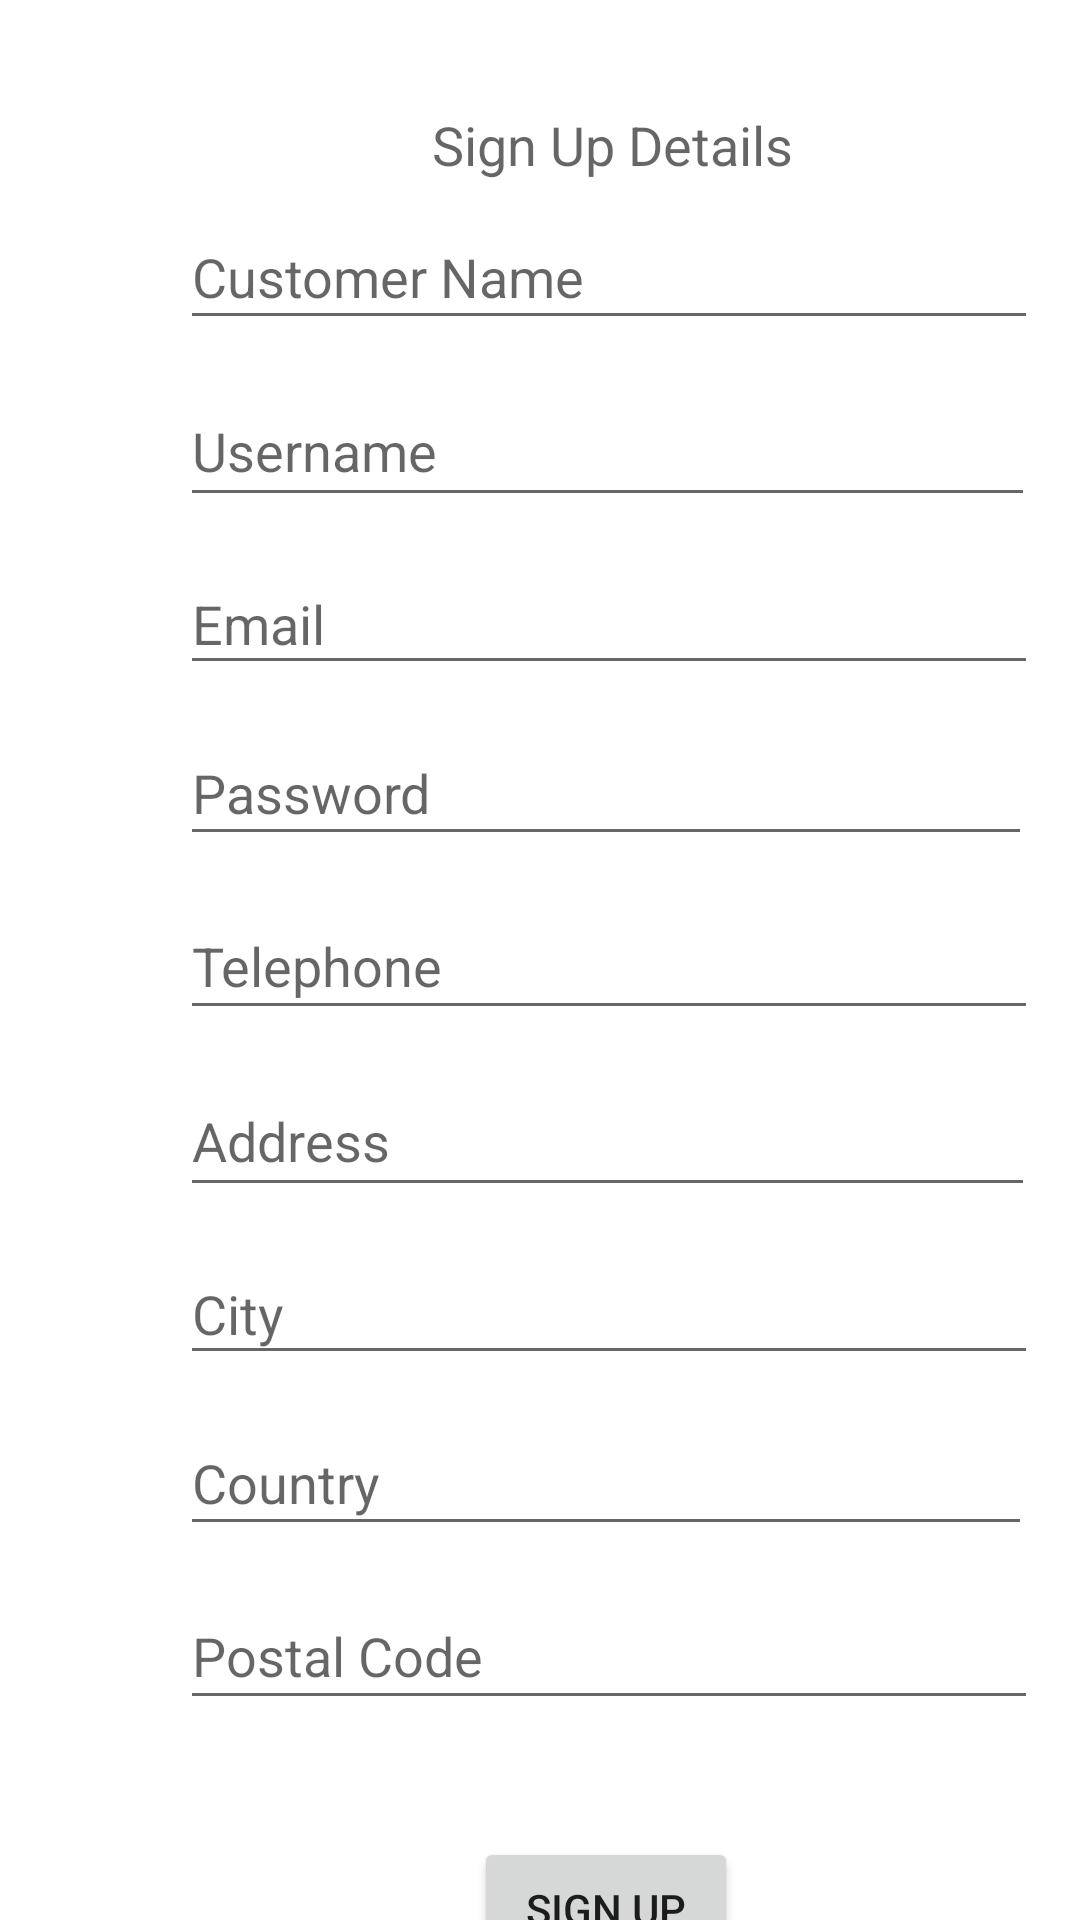

The Android layout XML behind this screen, and the referenced resources:
<!-- AndroidManifest.xml: application theme Theme.Team4_MAPD711_Assignment2 -->
<!-- res/layout/activity_signup.xml -->
<?xml version="1.0" encoding="utf-8"?>
<androidx.constraintlayout.widget.ConstraintLayout xmlns:android="http://schemas.android.com/apk/res/android"
    xmlns:app="http://schemas.android.com/apk/res-auto"
    xmlns:tools="http://schemas.android.com/tools"
    android:layout_width="match_parent"
    android:layout_height="match_parent"
    tools:context=".SignupActivity">

    <TextView
        android:id="@+id/textView3"
        android:layout_width="wrap_content"
        android:layout_height="wrap_content"
        android:layout_marginStart="144dp"
        android:layout_marginTop="36dp"
        android:text="Sign Up Details"
        android:textAppearance="@style/TextAppearance.AppCompat.Medium"
        app:layout_constraintStart_toStartOf="parent"
        app:layout_constraintTop_toTopOf="parent" />

    <EditText
        android:id="@+id/SUfullnameEditT"
        android:layout_width="286dp"
        android:layout_height="45dp"
        android:layout_marginStart="60dp"
        android:layout_marginTop="8dp"
        android:ems="10"
        android:hint="Customer Name"
        android:inputType="textPersonName"
        app:layout_constraintStart_toStartOf="parent"
        app:layout_constraintTop_toBottomOf="@+id/textView3" />

    <EditText
        android:id="@+id/SUtelephoneEditT"
        android:layout_width="286dp"
        android:layout_height="46dp"
        android:layout_marginStart="60dp"
        android:layout_marginTop="12dp"
        android:ems="10"
        android:hint="Telephone"
        android:inputType="number"
        app:layout_constraintStart_toStartOf="parent"
        app:layout_constraintTop_toBottomOf="@+id/SUpasswordEditT" />

    <EditText
        android:id="@+id/SUaddressEditT"
        android:layout_width="285dp"
        android:layout_height="47dp"
        android:layout_marginStart="60dp"
        android:layout_marginTop="12dp"
        android:ems="10"
        android:hint="Address"
        android:inputType="textPersonName"
        app:layout_constraintStart_toStartOf="parent"
        app:layout_constraintTop_toBottomOf="@+id/SUtelephoneEditT" />

    <EditText
        android:id="@+id/SUpostalEditT"
        android:layout_width="286dp"
        android:layout_height="46dp"
        android:layout_marginStart="60dp"
        android:layout_marginTop="12dp"
        android:ems="10"
        android:hint="Postal Code"
        android:inputType="textPersonName"
        app:layout_constraintStart_toStartOf="parent"
        app:layout_constraintTop_toBottomOf="@+id/SUcountryEditT" />

    <EditText
        android:id="@+id/SUcountryEditT"
        android:layout_width="284dp"
        android:layout_height="45dp"
        android:layout_marginStart="60dp"
        android:layout_marginTop="12dp"
        android:ems="10"
        android:hint="Country"
        android:inputType="textPersonName"
        app:layout_constraintStart_toStartOf="parent"
        app:layout_constraintTop_toBottomOf="@+id/SUcityEditT" />

    <EditText
        android:id="@+id/SUcityEditT"
        android:layout_width="286dp"
        android:layout_height="44dp"
        android:layout_marginStart="60dp"
        android:layout_marginTop="12dp"
        android:ems="10"
        android:hint="City"
        android:inputType="textPersonName"
        app:layout_constraintStart_toStartOf="parent"
        app:layout_constraintTop_toBottomOf="@+id/SUaddressEditT" />

    <EditText
        android:id="@+id/SUemailEditT"
        android:layout_width="286dp"
        android:layout_height="44dp"
        android:layout_marginStart="60dp"
        android:layout_marginTop="12dp"
        android:ems="10"
        android:hint="Email"
        android:inputType="textEmailAddress"
        app:layout_constraintStart_toStartOf="parent"
        app:layout_constraintTop_toBottomOf="@+id/SUusernameEditT" />

    <EditText
        android:id="@+id/SUpasswordEditT"
        android:layout_width="284dp"
        android:layout_height="45dp"
        android:layout_marginStart="60dp"
        android:layout_marginTop="12dp"
        android:ems="10"
        android:hint="Password"
        android:inputType="textPassword"
        app:layout_constraintStart_toStartOf="parent"
        app:layout_constraintTop_toBottomOf="@+id/SUemailEditT" />

    <EditText
        android:id="@+id/SUusernameEditT"
        android:layout_width="285dp"
        android:layout_height="47dp"
        android:layout_marginStart="60dp"
        android:layout_marginTop="12dp"
        android:ems="10"
        android:hint="Username"
        android:inputType="textPersonName"
        app:layout_constraintStart_toStartOf="parent"
        app:layout_constraintTop_toBottomOf="@+id/SUfullnameEditT" />

    <Button
        android:id="@+id/signup_btn"
        android:layout_width="wrap_content"
        android:layout_height="wrap_content"
        android:layout_marginStart="158dp"
        android:layout_marginTop="39dp"
        android:text="Sign Up"
        app:layout_constraintStart_toStartOf="parent"
        app:layout_constraintTop_toBottomOf="@+id/SUpostalEditT" />

</androidx.constraintlayout.widget.ConstraintLayout>
<!-- resources referenced by this layout -->
<resources>
  <style name="Theme.Team4_MAPD711_Assignment2" parent="Theme.MaterialComponents.DayNight.DarkActionBar">
          
          <item name="colorPrimary">@color/purple_500</item>
          <item name="colorPrimaryVariant">@color/purple_700</item>
          <item name="colorOnPrimary">@color/white</item>
          
          <item name="colorSecondary">@color/teal_200</item>
          <item name="colorSecondaryVariant">@color/teal_700</item>
          <item name="colorOnSecondary">@color/black</item>
          
          <item name="android:statusBarColor" tools:targetApi="l">?attr/colorPrimaryVariant</item>
          
      </style>
  <!-- not gathered from this repository: default colours our renderer supplied (Android Studio template values) -->
  <color name="purple_500">#FF6200EE</color>
  <color name="purple_700">#FF3700B3</color>
  <color name="teal_200">#FF03DAC5</color>
  <color name="teal_700">#FF018786</color>
  <color name="black">#FF000000</color>
  <color name="white">#FFFFFFFF</color>
</resources>
